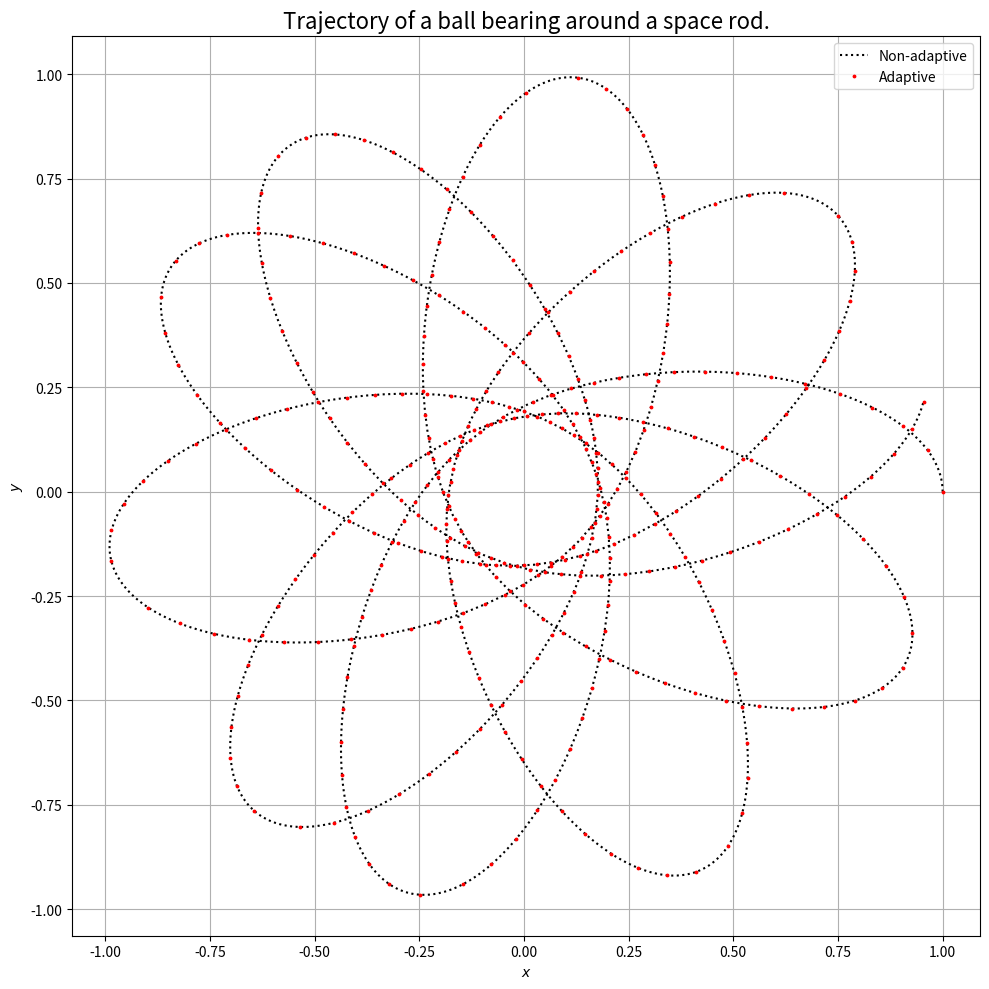
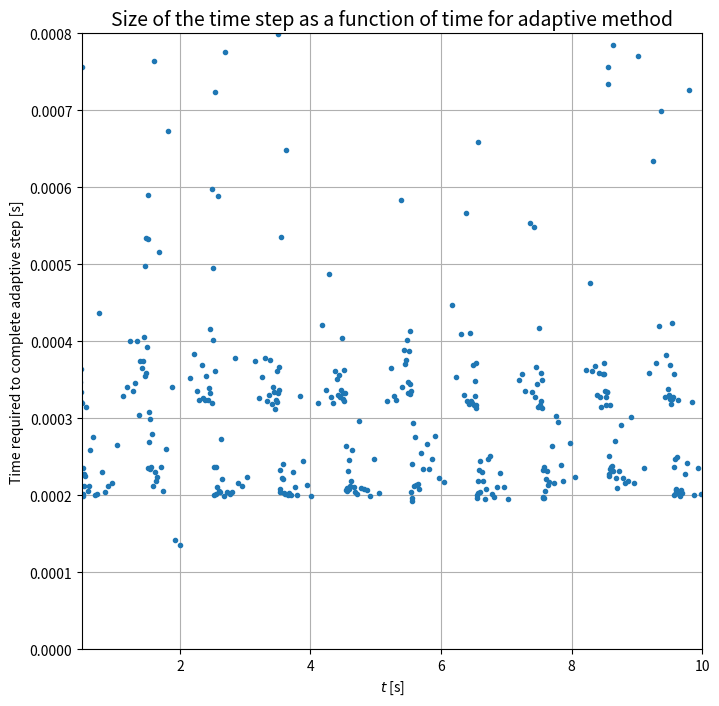

Here is the Python script that generated these plots, in order:
# Solution to Newman 8.8, Space garbage.
# Author: Nico Grisouard, Univ. of Toronto

import numpy as np
import matplotlib.pyplot as plt
from time import time


def rhs(r):
    """ The right-hand-side of the equations
    INPUT:
    r = [x, vx, y, vy] are floats (not arrays)
    note: no explicit dependence on time
    OUTPUT:
    1x2 numpy array, rhs[0] is for x, rhs[1] is for vx, etc"""
    M = 10.
    L = 2.

    x = r[0]
    vx = r[1]
    y = r[2]
    vy = r[3]

    r2 = x**2 + y**2
    Fx, Fy = - M * np.array([x, y], float) / (r2 * np.sqrt(r2 + .25*L**2))
    return np.array([vx, Fx, vy, Fy], float)


################################# Q1a ########################################
# %% This next part adapted from Newman's odesim.py --------------------------|
a = 0.0
b = 10.0
N = 1000  # let's leave it at that for now
h = (b-a)/N

tpoints_rk4 = np.arange(a, b, h)
xpoints_rk4 = []
vxpoints_rk4 = []  # the future dx/dt
ypoints_rk4 = []
vypoints_rk4 = []  # the future dy/dt

# below: ordering is x, dx/dt, y, dy/dt
r_rk4 = np.array([1., 0., 0., 1.], float)
# Eq.8.33
for t in tpoints_rk4:
    xpoints_rk4.append(r_rk4[0])
    vxpoints_rk4.append(r_rk4[1])
    ypoints_rk4.append(r_rk4[2])
    vypoints_rk4.append(r_rk4[3])
    k1 = h*rhs(r_rk4)  # all the k's are vectors
    k2 = h*rhs(r_rk4 + 0.5*k1)  # note: no explicit dependence on time of the RHSs
    k3 = h*rhs(r_rk4 + 0.5*k2)
    k4 = h*rhs(r_rk4 + k3)
    r_rk4 += (k1 + 2*k2 + 2*k3 + k4)/6

#%%
# Adpative step
delta = 1e-6    # [m/s]
N = 1000
h = (b-a)/N

# Start timing for adaptive method
start = time()

tpoints_original = np.arange(a, b, h)
tpoints_adaptive = []
x_points_adaptive = []
vx_points_adaptive = []
y_points_adaptive = []
vy_points_adaptive = []

t = a
r_adaptive = np.array([1., 0., 0., 1.], float)

while t < b:
    x_points_adaptive.append(r_adaptive[0])
    vx_points_adaptive.append(r_adaptive[1])
    y_points_adaptive.append(r_adaptive[2])
    vy_points_adaptive.append(r_adaptive[3])
    
    tpoints_adaptive.append(t)
    
    rho = 0
    
    while rho < 1:
        r_big_step = r_adaptive.copy()
        r_small_step = r_adaptive.copy()
        #h_cur = tpoints_adaptive[t] - tpoints_adaptive[t-1]
        
        # Small step x(t+h) 2 times (x1)
        for _ in range(2):
            k1 = h * rhs(r_small_step)  # all the k's are vectors
            k2 = h * rhs(r_small_step + 0.5*k1)  # note: no explicit dependence on time of the RHSs
            k3 = h * rhs(r_small_step + 0.5*k2)
            k4 = h * rhs(r_small_step + k3)
            r_small_step += (k1 + 2*k2 + 2*k3 + k4)/6
        
        # Big step x(t+2h) (x2)
        k1 = 2*h * rhs(r_big_step)
        k2 = 2*h * rhs(r_big_step + 0.5*k1)
        k3 = 2*h * rhs(r_big_step + 0.5*k2)
        k4 = 2*h * rhs(r_big_step + k3)
        r_big_step += (k1 + 2*k2 + 2*k3 + k4)/6
        
        error_x = (r_small_step[0] - r_big_step[0])/30
        error_y = (r_small_step[2] - r_big_step[2])/30
        rho = h*delta / np.sqrt(error_x**2 + error_y**2)
        
        new_h = h * rho**0.25
        
        # Prevent new step size goes to infinity
        if new_h > 5*h:
            new_h = 5*h
        
        h = new_h
    
    # Calculate the next t location
    t = t + 2*h
    
    # Actual RK4 method using updated step (with 2h)
    for _ in range(2):
        k1 = h * rhs(r_adaptive)  # all the k's are vectors
        k2 = h * rhs(r_adaptive + 0.5*k1)  # note: no explicit dependence on time of the RHSs
        k3 = h * rhs(r_adaptive + 0.5*k2)
        k4 = h * rhs(r_adaptive + k3)
        r_adaptive += (k1 + 2*k2 + 2*k3 + k4)/6

end = time()
adaptive_time = end - start

plt.figure(figsize=(10,10))
plt.plot(xpoints_rk4, ypoints_rk4, 'k:', markersize=1.5, label='Non-adaptive')
plt.plot(x_points_adaptive, y_points_adaptive, 'r.', markersize=3.5, label='Adaptive')
plt.xlabel("$x$")
plt.ylabel("$y$")
plt.title('Trajectory of a ball bearing around a space rod.', fontsize=16)
plt.axis('equal')
plt.grid()
plt.tight_layout()
plt.legend()
plt.savefig('Q1a.png', dpi=150)


################################# Q1b ########################################
a = 0.0
b = 10.0
N = 10000  # let's leave it at that for now
h = (b-a)/N

start = time()
tpoints_rk4 = np.arange(a, b, h)
xpoints_rk4 = []
vxpoints_rk4 = []  # the future dx/dt
ypoints_rk4 = []
vypoints_rk4 = []  # the future dy/dt

# below: ordering is x, dx/dt, y, dy/dt
r_rk4 = np.array([1., 0., 0., 1.], float)
# Eq.8.33
for t in tpoints_rk4:
    xpoints_rk4.append(r_rk4[0])
    vxpoints_rk4.append(r_rk4[1])
    ypoints_rk4.append(r_rk4[2])
    vypoints_rk4.append(r_rk4[3])
    k1 = h*rhs(r_rk4)  # all the k's are vectors
    k2 = h*rhs(r_rk4 + 0.5*k1)  # note: no explicit dependence on time of the RHSs
    k3 = h*rhs(r_rk4 + 0.5*k2)
    k4 = h*rhs(r_rk4 + k3)
    r_rk4 += (k1 + 2*k2 + 2*k3 + k4)/6

end = time()
non_adaptive_time = end - start

print("Time takes to achieve target error-per-second 10^-6 m/s for each method:")
print(f"Non-adaptive method: {non_adaptive_time: .5f} seconds")
print(f"Adaptive method: {adaptive_time: .5f} seconds")

#%%
################################ Q1c #########################################
# Adpative step
delta = 1e-6    # [m/s]
N = 1000
h = (b-a)/N

timing_individual = []

tpoints_original = np.arange(a, b, h)
tpoints_adaptive = []
x_points_adaptive = []
vx_points_adaptive = []
y_points_adaptive = []
vy_points_adaptive = []

t = a
r_adaptive = np.array([1., 0., 0., 1.], float)

while t < b:
    x_points_adaptive.append(r_adaptive[0])
    vx_points_adaptive.append(r_adaptive[1])
    y_points_adaptive.append(r_adaptive[2])
    vy_points_adaptive.append(r_adaptive[3])
    
    tpoints_adaptive.append(t)
    
    rho = 0
    start_each = time()
    while rho < 1:
        r_big_step = r_adaptive.copy()
        r_small_step = r_adaptive.copy()
        #h_cur = tpoints_adaptive[t] - tpoints_adaptive[t-1]
        
        # Small step x(t+h) 2 times (x1)
        for _ in range(2):
            k1 = h * rhs(r_small_step)  # all the k's are vectors
            k2 = h * rhs(r_small_step + 0.5*k1)  # note: no explicit dependence on time of the RHSs
            k3 = h * rhs(r_small_step + 0.5*k2)
            k4 = h * rhs(r_small_step + k3)
            r_small_step += (k1 + 2*k2 + 2*k3 + k4)/6
        
        # Big step x(t+2h) (x2)
        k1 = 2*h * rhs(r_big_step)
        k2 = 2*h * rhs(r_big_step + 0.5*k1)
        k3 = 2*h * rhs(r_big_step + 0.5*k2)
        k4 = 2*h * rhs(r_big_step + k3)
        r_big_step += (k1 + 2*k2 + 2*k3 + k4)/6
        
        error_x = (r_small_step[0] - r_big_step[0])/30
        error_y = (r_small_step[2] - r_big_step[2])/30
        rho = h*delta / np.sqrt(error_x**2 + error_y**2)
        
        new_h = h * rho**0.25
        
        # Prevent new step size goes to infinity
        if new_h > 5*h:
            new_h = 5*h
        
        h = new_h
    
    # Calculate the next t location
    t = t + 2*h
    
    # Actual RK4 method using updated step (with 2h)
    for _ in range(2):
        k1 = h * rhs(r_adaptive)  # all the k's are vectors
        k2 = h * rhs(r_adaptive + 0.5*k1)  # note: no explicit dependence on time of the RHSs
        k3 = h * rhs(r_adaptive + 0.5*k2)
        k4 = h * rhs(r_adaptive + k3)
        r_adaptive += (k1 + 2*k2 + 2*k3 + k4)/6
    
    end_each = time()
    timing_individual.append(end_each - start_each)

#%%
plt.figure(figsize=(8,8))
plt.plot(tpoints_adaptive, timing_individual, '.')
plt.xlabel("$t$ [s]")
plt.ylabel("Time required to complete adaptive step [s]")
plt.grid()
plt.xlim([0.5, 10])
plt.ylim([0,0.0008])
plt.title("Size of the time step as a function of time for adaptive method", fontsize=14)

